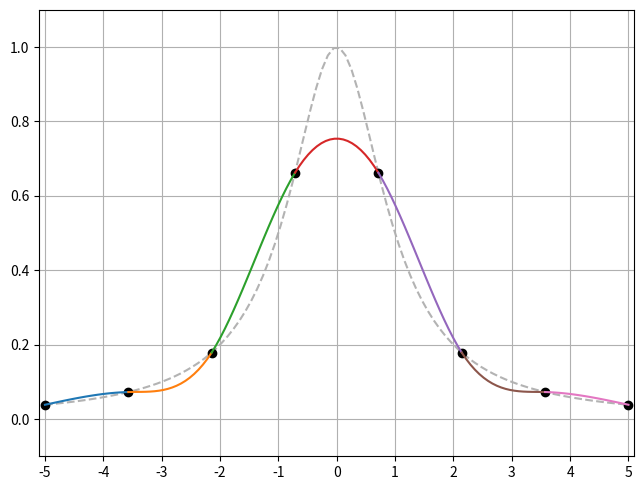

Write the Python code that produced this figure. (Note: this script raises an exception after producing the figure.)
import numpy as np
import matplotlib.pyplot as plt
"""
[redacted]
[redacted]
"""

n = 8

def interpolateRungeSpline( n = 8) :
    """
    Intepolate the Runge function using a spline.

    :param n: number of interpolation points
    :return: list of local polynomials as np.poly1d objects
    """

    # interpolation points
    # TODO: Interpolationspunkte erzeugen
    x = np.linspace(-5, 5, n, endpoint=True) 
    y = 1 / (1 + (x * x))
    # FIXME
    # yp1 = (- 2 * x) / (pow((1 + (x * x)), 2))
    # yp2 = (8 * pow(x, 2)) / pow((pow(x, 2) + 1), 3) - (2 / (pow((1 + (x * x)), 2)))

    # construct linear system
    # TODO: lineares Gleichungssystem erstellen
    dim = 4 * (n - 1)
    b = np.zeros((dim, 1))
    A = np.zeros((dim, dim))
    
    for i in range(n-1):
        x1 = x[i]
        x2 = x[i+1]
        y1 = y[i]
        y2 = y[i+1]
        b[i*4:(i+1)*4, 0] = [y1, y2, 0, 0]

        A[i*4, i*4:(i+1)*4] = [pow(x1,3), pow(x1,2), x1, 1] 
        A[i*4+1, i*4:(i+1)*4] = [pow(x2,3), pow(x2,2), x2, 1]
        if (i != n-2):
            A[i*4+2, i*4:(i+2)*4] = [3*pow(x2,2), 2 * x2, 1, 0, -3*pow(x2,2), -2 * x2, -1, 0, ]
            A[i*4+3, i*4:(i+2)*4] = [6*x2, 2, 0, 0, -6*x2, -2, 0, 0]
        else: 
            A[i*4+2, 0:4] = [6*x[0], 2, 0, 0]
            A[i*4+3, i*4:(i+1)*4] = [6*x2, 2, 0, 0]
    # solve linear system for the coefficients of the spline
    # TODO: lineares Gleichungssystem loesen
    coeffs = np.linalg.solve(A, b)
    print(coeffs.shape)
    # extract local pieces
    spline = []
    # TODO: lokale Polynome extrahieren und np.poly1d Okjekte erzeugen
    for k in range(n-1):
        spline.append(np.poly1d(coeffs[k*4:(k+1)*4, 0]))

    return spline


n = 8
spline = interpolateRungeSpline( n)

##################################################
# Plotting

# Plot Runge function
rx = np.linspace( -5.0, 5.0, 100)
ry = 1.0 / (1.0 + rx**2)
plt.plot(rx, ry, '--', color='0.7', zorder=0)

# Plot interpolation points
x = np.linspace(-5.0, 5.0, n)
y = 1.0 / (1 + x**2)
plt.plot(x, y, 'ko')

# Plot spline interpolation
x = np.linspace(-5.0, 5.0, n)
for i in range(n-1):
    p = spline[i]
    tx = np.linspace( x[i], x[i+1], 20)
    ty = p(tx)
    plt.plot(tx, ty, '-')

# Beautify plot
plt.grid(True)
plt.xlim(-5.1,5.1)
plt.xticks(np.linspace(-5,5,11))
plt.ylim(-0.1,1.1)
plt.subplots_adjust(left=0.05, right=0.98, top=0.98, bottom=0.05)

# Save plot
plt.savefig('./figures/aufgabe1d.pdf')
plt.show()
